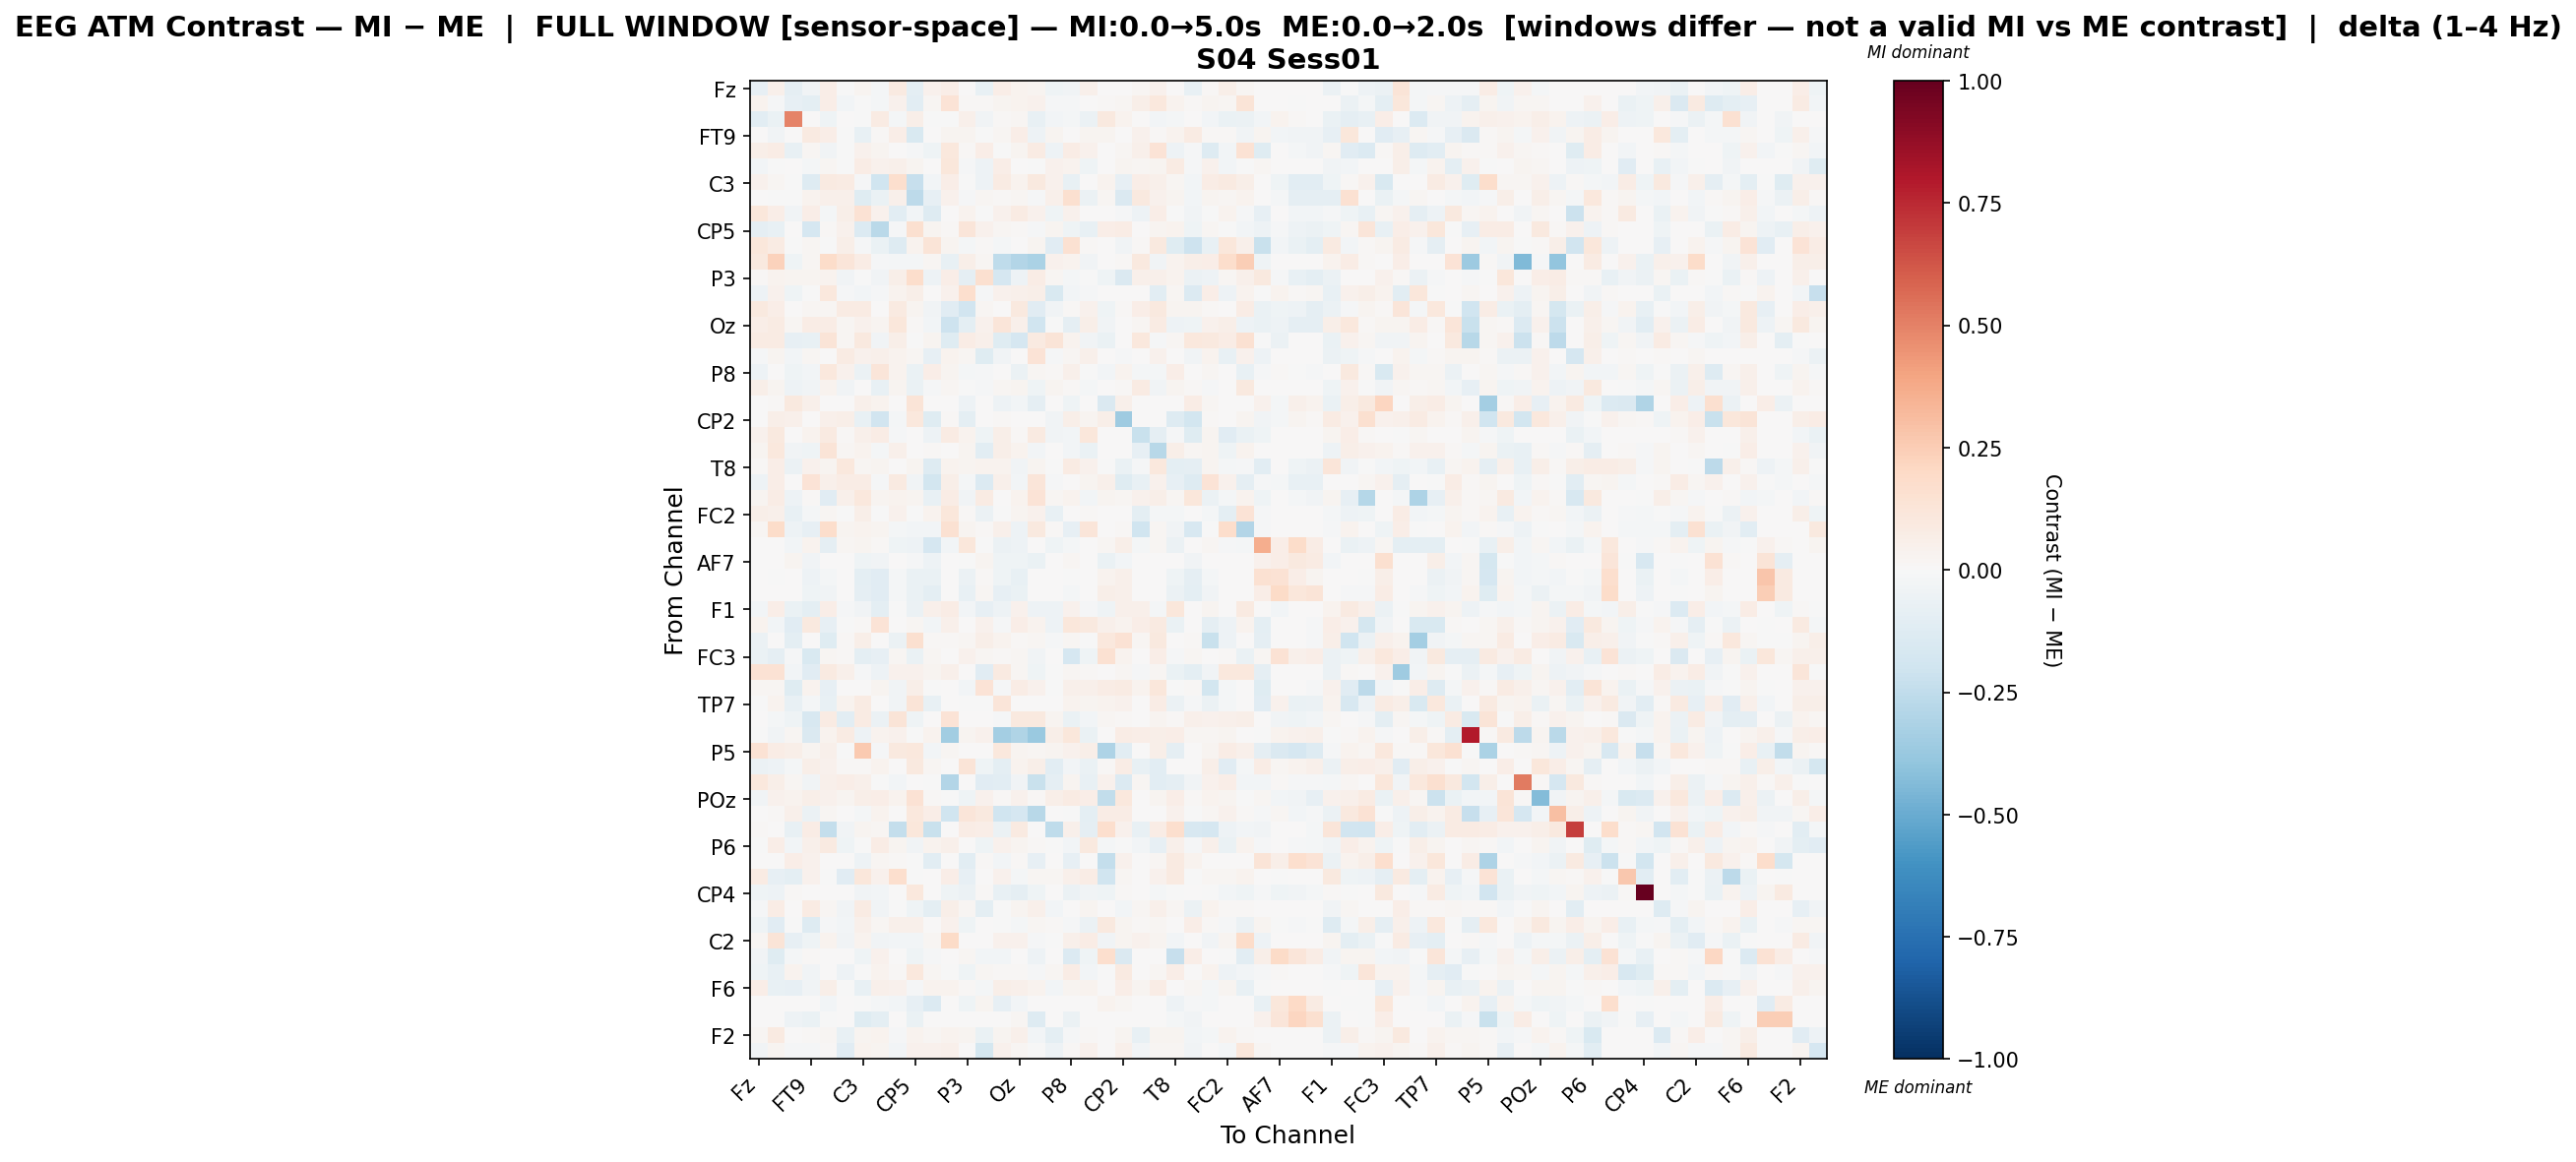

Data behind this chart, as committed beside it:
, Fz, F3, F7, FT9, FC5, FC1, C3, T7, TP9, CP5, CP1, Pz, P3, P7, O1, Oz, O2, P4, P8, TP10, CP6, CP2, Cz
Fz, -0.08499, 0.04817, -0.09239, -0.03568, 0.06692, -0.006292, 0.02649, -0.02017, 0.09229, -0.09808, 0.04077, 0.0703, 0.006037, -0.07046, 0.06569, 0.03661, 0.02842, -0.04465, -0.03774, 0.04727, 0.0, 0.0, 0.01972
F3, 0.03719, -0.008596, -0.08215, -0.09914, 0.06688, -0.0265, -0.002893, -0.01951, 0.03926, -0.1041, 0.0209, 0.1393, 0.01375, 0.009154, 0.02924, 0.03374, 0.04591, -0.01487, -0.01363, 0.002878, 0.009086, 0.02143, 0.06006
F7, -0.1032, -0.0686, 0.4981, 0.002087, -0.04259, 0.0, -0.0009331, 0.08238, -0.02318, 0.0597, -0.002173, -0.002925, 0.05157, -0.032, 0.007898, 0.0205, -0.07046, -0.02509, -0.02276, -0.05893, 0.1015, 0.0388, 0.0
FT9, 0.006799, -0.03739, 0.0004118, 0.08899, 0.06456, -0.006467, -0.07668, 0.01387, 0.0696, -0.1506, 0.002802, 0.03008, 0.02442, -0.0004573, 0.01832, 0.06331, -0.05392, 0.02521, 0.005194, 0.02567, 0.02585, 0.0, 0.04601
FC5, 0.05478, 0.076, -0.07087, 0.0218, -0.03361, -0.005066, 0.04635, 0.02566, 0.0003681, -0.009909, -0.04366, 0.1048, 0.01314, 0.06669, -0.003495, 0.02955, 0.08149, -0.04892, 0.07569, 0.04675, 0.0, 0.01731, 0.04721
FC1, -0.02744, -0.001966, 0.0, -0.02256, 0.01842, -0.005454, 0.07809, 0.041, 0.05072, 0.02686, 0.005575, 0.11, -0.008669, -0.05334, 0.06549, 0.00696, -0.00659, 0.04174, 0.0388, -0.04176, 0.0, 0.02592, 0.01589
C3, 0.04555, 0.02142, -0.006817, -0.1258, 0.08902, 0.07816, -0.01003, -0.2016, 0.1692, -0.228, -0.02586, 0.06821, -0.00154, -0.04722, 0.08441, 0.03312, 0.09868, 0.04294, -0.07652, 0.003042, 0.03806, -0.07975, 0.0682
T7, 0.001432, -0.005854, -0.0005093, 0.03562, 0.05369, 0.04964, -0.1235, -0.06853, 0.0539, -0.2622, -0.08331, 0.03973, -0.00853, 0.01828, 0.008338, 0.01976, -0.01223, 0.04706, 0.1565, -0.06092, 0.01699, -0.1484, 0.09393
TP9, 0.1105, 0.06497, -0.03231, 0.06691, -0.0215, 0.05875, 0.143, 0.04637, -0.102, -0.02781, -0.1295, 0.005571, 0.03858, -0.004158, 0.04563, 0.08391, 0.0402, -0.04572, 0.03998, 0.005807, 0.0, -0.01352, -0.05045
CP5, -0.09021, -0.07803, 0.006703, -0.1683, 0.008396, 0.04445, -0.1364, -0.2657, -0.01092, 0.1612, 0.02791, 0.00886, 0.1216, 0.04588, 0.02217, 0.0084, -0.0147, 0.02972, -0.04088, -0.07517, 0.06619, 0.07753, 0.0
CP1, 0.1119, 0.08089, -0.004183, 0.01724, -0.005492, 0.05745, -0.009382, -0.06956, -0.1253, 0.0376, 0.1271, 0.03103, -0.01605, 0.0088, -0.0182, 0.007228, 0.02611, -0.1104, 0.1519, 0.01038, 0.0, -0.03569, 0.01449
Pz, 0.0967, 0.2336, -0.04271, 0.01683, 0.1849, 0.1211, 0.07349, -0.01258, -0.02265, -0.022, 0.02076, -0.07033, 0.05663, 0.01708, -0.2509, -0.2926, -0.3176, 0.0425, 0.03816, -0.03376, 0.0, 0.009228, 0.09783
P3, 0.01206, 0.03399, 0.02545, 0.03001, 0.03369, -0.03521, -0.003969, -0.03428, 0.06135, 0.1759, -0.04803, 0.06791, -0.09291, 0.1567, -0.1674, -0.05226, 0.07722, 0.02292, -0.01836, -0.003561, -0.04462, -0.1434, 0.05355
P7, -0.04697, 0.03983, -0.04096, -0.002511, 0.1087, -0.0142, -0.02724, -0.01082, 0.03498, 0.05704, 0.005555, 0.04339, 0.1642, -0.01279, 0.04033, 0.05295, 0.05835, -0.1487, -0.02645, -0.01117, 0.0, 0.006943, 0.004611
O1, 0.09599, 0.06402, 0.00522, 0.01917, 0.01979, 0.07942, 0.07968, 0.007801, 0.09356, 0.02462, -0.03502, -0.11, -0.188, 0.02219, 0.00603, 0.09867, -0.11, -0.03412, 0.01182, 0.04232, -0.04179, 0.009385, 0.06937
Oz, 0.06969, 0.07881, 0.01748, 0.07191, 0.07079, 0.01902, 0.04624, 0.02746, 0.1171, 0.0146, -0.02536, -0.2097, -0.09425, 0.04481, 0.1186, 0.05431, -0.199, -0.0004332, -0.08911, 0.0571, -0.03319, 0.0, 0.01707
O2, 0.08194, 0.08058, -0.08144, -0.0781, 0.1267, 0.02097, 0.0949, -0.03162, 0.06041, -0.003462, 0.02496, -0.12, 0.07642, 0.05351, -0.1174, -0.1671, 0.0929, 0.1297, 0.03822, -0.03348, -0.07016, 0.0, 0.1077
P4, -0.01323, 0.02899, -0.02554, 0.01729, 0.004494, 0.08019, 0.04645, 0.04958, 0.03866, 0.02201, -0.07979, 0.03185, 0.01605, -0.118, -0.03835, 0.003105, 0.1405, -0.0151, 0.02012, 0.05419, 0.0, -0.009786, 0.006156
P8, -0.04971, 0.001357, -0.0405, -0.03118, 0.1048, 0.03938, -0.05965, 0.123, 0.03508, -0.06509, 0.06443, 0.02973, -0.0188, -0.01278, 0.004745, -0.06172, 0.01914, 0.01045, 0.05157, -0.004735, -0.02626, 0.03183, -0.02257
TP10, 0.05982, 0.02447, -0.05412, -0.03775, 0.03882, -0.0385, 0.002471, -0.07657, 0.02848, -0.06923, -0.01141, 0.01719, -0.003167, -0.01455, 0.01681, 0.03063, -0.04071, 0.02572, 0.01509, -0.01878, 0.0, 0.01279, 0.08574
CP6, 0.0, 0.01329, 0.09657, 0.05377, 0.0, 0.0, 0.05289, 0.03626, 0.0, 0.1283, 0.0, 0.0, -0.05039, 0.0, -0.05243, -0.02716, -0.09272, 0.0, -0.03949, 0.0, -0.1412, 0.05164, 0.0
CP2, 0.0, 0.05886, 0.05381, 0.0, 0.05042, 0.05538, -0.07539, -0.1888, -0.02229, 0.1082, -0.1229, 0.01144, -0.09748, 0.001715, 0.01508, 0.0, 0.0, -0.03604, 0.06226, 0.02769, 0.05961, -0.3572, 0.0
Cz, 0.04412, 0.09453, 0.0, 0.03681, 0.08769, 0.0151, 0.05268, 0.0761, -0.01373, 0.0, -0.05458, 0.08165, 0.03303, -0.04048, 0.06081, 0.01055, 0.08693, -0.03873, -0.02609, 0.1133, 0.0, 0.0, -0.2224
C4, 0.02498, 0.1034, -0.03484, -0.04616, 0.1253, 0.01701, 0.03311, -0.0224, 0.05037, 0.002912, 0.008468, 0.001123, 0.02414, -0.1075, 0.05506, 0.03294, -0.02617, 0.006789, -0.02808, -0.06544, 0.0, 0.001282, -0.08355
T8, 0.01113, 0.07014, -0.05942, 0.04465, 0.03027, 0.1034, 0.01925, 0.02616, 0.007779, 0.02889, -0.1306, 0.0333, 0.02988, 0.03628, 0.03438, -0.03231, 0.02478, -0.004156, 0.08418, 0.04121, -0.0001819, -0.06681, -0.0099
FT10, -0.04725, 0.06437, 0.0, 0.1384, 0.05144, 0.07098, 0.07809, -0.01101, 0.09267, -0.03789, -0.1834, 0.05834, -0.0226, -0.1351, 0.05417, -0.0271, 0.1198, -0.009945, 0.007616, 0.02447, 0.05167, -0.1228, -0.07474
FC6, 0.02658, 0.07088, -0.05059, 0.01499, -0.1097, 0.04713, 0.1027, 0.02705, 0.03861, 0.02584, -0.07471, 0.07525, -0.03184, 0.08236, 0.005339, 0.0323, 0.1337, 0.01632, 0.03395, -0.03047, 0.02356, 0.01879, 0.04646
FC2, 0.06171, 0.05185, -0.07482, -0.01902, 0.01799, -0.007429, 0.0561, -0.001431, 0.04161, -0.006476, 0.03843, 0.1142, 0.01064, -0.05732, -0.002062, 0.02643, 0.04475, -0.07726, 0.005843, 0.007993, 0.0, 0.00336, -0.09458
F4, 0.01837, 0.1844, -0.04831, -0.08001, 0.1769, 0.02526, 0.03367, 0.02381, -0.0194, -0.02704, -0.02736, 0.1562, 0.02345, 0.01206, 0.05194, -0.04934, 0.09658, 0.01534, -0.0785, 0.1201, 0.0, 0.01197, -0.1983
F8, 0.0, 0.007276, -0.02705, 0.03488, -0.08805, 0.02154, 0.02867, 0.009696, -0.04383, -0.05438, -0.1704, -0.02571, 0.1102, -0.001561, -0.05911, -0.05353, 0.00347, -0.04533, -0.01713, 0.0, 0.02243, 0.0612, -0.02154
AF7, 0.0, 0.0, 0.0266, -0.03576, 0.0, 0.0, -0.04173, -0.03514, 0.0, -0.01449, -0.04986, 0.0, -0.006619, 0.02597, -0.045, -0.04402, -0.06424, 0.0, 0.01942, 0.0, -0.06473, -0.02766, 0.0
AF3, 0.0, -0.000338, 0.006049, -0.04705, -0.02096, 0.0, -0.09529, -0.1143, -0.02197, -0.06726, -0.06599, 0.0, -0.05668, 0.008376, -0.04191, -0.07483, 0.0, 0.0, -0.007312, 0.0, 0.03786, 0.0518, 0.0
AFz, 0.0, 0.0, 0.004537, -0.04155, -0.0364, 0.0, -0.08901, -0.1097, -0.02301, -0.06706, -0.0983, 0.0, -0.07377, 0.01588, -0.08344, -0.06652, 0.0, 0.0, -0.02199, 0.0, 0.05683, 0.04984, 0.0
F1, -0.02467, 0.06418, -0.06615, -0.09428, 0.07009, -0.01228, -0.03775, -0.09753, -0.002634, -0.05649, 0.05185, 0.07581, -0.02434, -0.07905, -0.04852, 0.04034, -0.05012, -0.05273, 0.04576, -0.009655, -0.0418, 0.05338, 0.05404
F5, 0.03582, -0.03044, -0.1101, 0.09908, -0.08269, -0.007783, 0.008697, 0.1339, 0.001577, 0.02082, -0.03036, 0.05144, 0.00185, 0.04121, -0.009945, 0.06589, 0.03195, -0.05084, 0.1156, 0.09408, 0.05409, 0.03182, 0.06559
FT7, -0.05914, 0.003132, -0.1002, 0.0, -0.1174, 0.01023, 0.05485, 0.004614, -0.05516, 0.159, 0.008986, 0.01548, 0.01886, 0.06142, 0.03444, 0.009599, 0.0215, -0.0102, 0.01742, -0.00378, 0.1027, 0.1425, 0.02102
FC3, -0.0689, -0.09019, -0.01411, -0.1535, 0.02152, 0.01337, -0.09741, -0.0814, 0.0169, -0.06871, 0.02307, 0.0, 0.04172, 0.02335, 0.0133, 0.01971, -0.03555, 0.001829, -0.1652, -0.0433, 0.1541, 0.03484, 0.0
C1, 0.1459, 0.1468, -0.02697, -0.1132, 0.09077, 0.04917, -0.008035, -0.05213, 0.04121, 0.04603, 0.02927, 0.05251, 0.003967, -0.1107, 0.08636, 0.01667, -0.04655, -0.006224, 0.01956, 0.01412, 0.0, 0.022, -0.01054
C5, 0.01596, 0.01845, -0.1224, 0.03249, -0.08021, 0.00508, 0.0, 0.02552, -0.03748, 0.0608, -0.002504, 0.0, -0.02613, 0.134, -0.01022, 0.07375, 0.04163, -0.0002037, 0.04919, 0.05152, 0.07165, 0.08011, 0.03818
TP7, -0.005966, 0.03846, -0.07638, -0.02157, -0.07743, 0.03247, 0.08481, 0.0, -0.03557, 0.1271, -0.07473, 0.0, -0.006471, -0.002976, 0.12, 0.0009279, 0.0, 0.00522, 0.0354, 0.02832, 0.03761, 0.04334, 0.005608
CP3, 0.007214, -0.0171, -0.04221, -0.1575, 0.07852, -0.1048, 0.08536, -0.06233, 0.1315, -0.04598, 0.0, 0.1383, 0.0, 0.0, -0.008997, 0.09775, 0.09625, 0.0305, -0.06261, -0.02999, 0.02201, 0.009918, 0.0
P1, -0.003296, -0.03308, 0.01785, -0.1425, 0.03725, 0.08101, -0.05152, 0.03644, 0.04507, -0.00399, 0.03277, -0.3456, 0.02966, 0.04026, -0.3385, -0.3016, -0.3674, 0.05515, 0.1169, -0.06517, 0.0, 0.07114, 0.06317
P5, 0.1444, 0.0707, 0.05533, 0.02446, 0.04931, -0.001068, 0.2622, -0.01394, 0.1005, 0.1073, -0.02452, 0.01661, 0.006037, 0.0, 0.1067, 0.02519, 0.01791, 0.02915, 0.04574, 0.05753, -0.309, -0.1086, 0.005388
PO7, -0.05515, -0.0488, -0.02163, 0.05595, 0.04414, 0.009989, 0.01422, 0.03785, 0.0, 0.0954, 0.02096, 0.002566, 0.1263, -0.03928, -0.09714, 0.03474, 0.05598, -0.1087, -0.02557, -0.06408, 0.01286, 0.0726, -0.07146
PO3, 0.107, 0.05566, 0.02066, -0.03663, 0.05019, 0.06696, 0.05398, -0.002171, -0.02863, 0.003363, -0.006995, -0.2959, 0.0, -0.1106, -0.1068, -0.03288, -0.2261, -0.08893, 0.02834, -0.07327, 0.045, -0.14, 0.02018
POz, -0.03231, 0.04218, 0.03235, 0.06057, 0.0417, 0.02362, 0.06042, 0.06759, 0.03631, 0.1478, 0.01025, -4.209068905429565e-05, -0.04454, 0.04202, 0.01201, 0.04318, 0.009673, 0.05869, 0.08295, 0.06707, -0.2475, 0.1025, 0.002537
PO4, 0.005811, 0.007856, 0.0476, -0.05482, 0.01571, 0.0, -0.0216, 0.03762, 0.0, 0.1091, 0.06355, -0.2009, 0.1174, 0.09847, -0.1972, -0.1716, -0.2768, 0.0, -0.007478, -0.09645, 0.07286, 0.07156, 0.0
PO8, 0.009467, 0.001189, -0.07773, 0.07172, -0.2356, -0.03714, 0.02455, 0.0174, -0.2422, 0.1103, -0.2198, 0.0, 0.07737, 0.06886, -0.05844, 0.09255, 0.0, -0.2535, 0.04999, -0.09309, 0.1695, 0.04132, -0.07113
P6, -0.007806, 0.06497, -0.03102, 0.05183, 0.09198, -0.04344, -0.0002838, 0.07616, 0.02571, -0.03386, 0.03825, 0.0502, 0.006259, -0.04395, 0.03988, 0.02348, 0.01317, -0.0008869, -0.02667, 0.09533, -0.02104, -0.007576, -0.0293
P2, 0.0, 0.0, 0.06259, 0.04254, 0.0, 0.0, -0.04771, 0.01598, 0.01485, -0.004809, -0.109, 0.0, -0.1059, 0.009768, -0.02919, 0.01485, -0.08359, 0.0, -0.07846, 0.002238, -0.2386, 0.03927, 0.0
CPz, 0.0815, -0.07995, -0.09758, 0.04622, -0.003241, -0.1114, 0.1141, 0.04346, 0.1648, -0.007628, 0.0, 0.07021, -0.07984, 0.0, 0.04164, -0.01654, 0.01878, 0.01842, 0.05166, 0.0716, -0.2003, 0.02156, 0.0
CP4, -0.03915, -0.05427, 0.01434, 0.0, 0.0, 0.0, -0.03198, -0.02619, 0.0, 0.1049, 0.0, -0.04147, -0.06109, 0.0104, -0.07442, -0.08675, -0.0438, 0.0, -0.05707, -0.03488, -0.04404, 0.01317, 0.0
TP8, -0.01535, 0.07513, 0.0, 0.08061, 0.01862, -0.03584, 0.08013, -0.03592, -0.0039, -0.04416, -0.0979, 0.05753, 0.01762, -0.09516, -0.007387, 0.02506, 0.04971, -0.02794, 0.006968, 0.02375, 0.0, -0.02762, 0.02168
C6, -0.04003, -0.1166, -0.0004561, -0.1259, -0.009108, -0.0235, 0.05225, 0.01851, 0.05228, 0.05131, 0.0, 0.04421, -0.04271, 0.0, -0.0007698, -0.01808, 0.02039, 0.00829, -0.01346, -0.05505, 0.0946, 0.02644, 0.01397
C2, 0.01768, 0.1259, -0.07865, -0.04396, 0.0368, -0.03288, 0.03379, -0.03322, -0.03005, -0.02468, 0.01809, 0.1903, 0.006527, 0.005973, 0.0453, 0.04466, -0.01269, -0.002893, 0.05167, 0.07568, -0.03852, 0.03108, 0.04529
FC4, -0.03327, -0.1234, -0.01587, 0.009915, 0.0, 0.0, -0.04297, 0.04453, 0.003565, -0.04318, -0.009923, 0.0, 0.01615, -0.02524, -0.02422, 0.0008885, -0.05048, 0.0, -0.1373, -0.0464, 0.1646, -0.1455, 0.0
FT8, -0.0444, -0.07332, 0.03895, -0.03597, 0.005905, -0.0512, -0.006978, 0.03707, 0.0135, 0.1025, 0.01799, -0.001018, -0.0391, 0.01738, 0.01164, 0.01132, -0.0096, 0.02131, 0.07632, -0.02831, -0.006707, 0.0882, 0.0
F6, 0.06267, -0.07188, -0.08037, -0.03888, 0.05569, -2.2251063027999294e-05, -0.07739, 0.05123, 0.04331, -0.008193, 0.0325, 0.03354, 0.008952, -0.01764, 0.05601, 0.04939, 0.03681, -0.0302, 0.02826, 0.03832, 0.0005394, 0.06783, 0.02918
AF8, 0.0, 0.0, 0.0001435, 0.005055, -0.02664, 0.0, -0.004681, -0.021, -0.02881, -0.08536, -0.1366, 0.0, -0.04686, 0.02371, -0.07813, -0.02989, 0.0, 0.0, 0.0, 0.0, 0.0371, 0.01964, 0.0
AF4, 0.0, 0.0, -0.05143, -0.0643, -0.006236, 0.0, -0.121, -0.09868, 0.0, -0.06444, 0.0, 0.0, 0.007386, 0.0, 0.0, 0.02168, -0.1256, 0.0, -0.05557, 0.0, 0.006449, 0.0, 0.0
... 2 more rows
